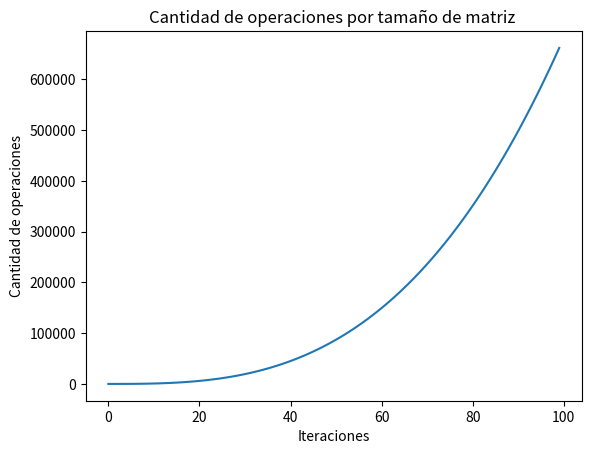

Here is the Python script that generated this plot:
#!/usr/bin/env python3
# -*- coding: utf-8 -*-
"""
Eliminacion Gausianna
"""
# M(fi:ff, ci:cf)

import numpy as np
import matplotlib.pyplot as plt

"""
i, j = 1, 1
while j< n:
    k = i
    while k < n:
        a_kj= (-1)*Ac[k][j-1]/Ac[i-1][i-1]
        cant_op+=2
        while j < n:
            Ac[k][j] += a_kj*Ac[i-1][j]
            j+=1
            cant_op+=3
        j = i
        Ac[k][j-1] = a_kj
        k+=1
    j+=1
    i+=1
    
def g(M):
    n = M.shape[0]
    #i = 0
    vec_col = np.ones(n)
    for j in range(n):
        for i in range(j,n):
            if i > j:
                M[j][i]= M[i][j]/M[j][j]
                vec_col[i] = M[i][j]/M[j][j]
            else:
                vec_col[i] = M[i][j]
            
        print(vec_col)
"""

def triang_submatriz(M):
    op=0
    n = M.shape[0]
    for i in range(1,n):
        temp = M[i][0]/M[0][0]
        op+=1
        for j in range (1,n):            
            M[i][j]+= (-1)*temp*M[0][j]
            op+=2
        M[i][0]= temp
    return op

def elim_gaussiana(A):
    cant_op = 0
    m=A.shape[0]
    n=A.shape[1]
    Ac = A.copy()
    
    if m!=n:
        print('Matriz no cuadrada')
        return
    
    for j in range(n-1):
        cant_op += triang_submatriz(Ac[j:,j:])
            
    L = np.tril(Ac,-1) + np.eye(A.shape[0]) 
    U = np.triu(Ac)

    return L, U, cant_op

def matriz_B(n, verbose=True):
    B = np.eye(n) - np.tril(np.ones((n,n)),-1) 
    B[:n,n-1] = 1
    if verbose:
        print('Matriz B \n', B)
    return B

def plots_operaciones_x_tamaño(n, verbose=True):
    y = np.zeros(n)
    
    for i in range(1,n+1):
        B = matriz_B(i, verbose=False)
        temp = elim_gaussiana(B)
        y[i-1] = temp[2]
    
    x = np.arange(n)
    if verbose:
        print(y)
        print(x)

    plt.title("Cantidad de operaciones por tamaño de matriz ")
    plt.xlabel("Iteraciones")
    plt.ylabel("Cantidad de operaciones")
    plt.plot(x, y)
    plt.show()
    plt.close()
    
def es_U(M):
    res = True
    n = M.shape[0]
    i = 1
    while i < n and res:
        res = 0 == np.sum(M[i][:i])
        i+=1
    return res
    
A = np.array([[2,1,2,3],[4,3,3,4],[-2,2,-4,-12],[4,1,8,-3]])
b = np.ones((4,1))        
#A = np.concatenate((A,b), axis=1)

def sustitucion_iter(A,x):
    j = A.shape[0]-1
    op = 0
    while j >= 0:
        while x[j][0] == 0 and j >=0:
            j-=1
            op+=1
        if j<0 : break
        if A[j][j] == 0 and x[j][0] != 0:
            print("sistema incompatible")
            break
        x[j][0] = x[j][0]/A[j][j]
        op+=1
        i = j-1
        while i >=0 :
            x[i][0]-=x[j][0]*A[i][j]
            op+=2
            i-=1
        j-=1
    
    return op
    
    
def sustitucion(A,b):
    n=A.shape[0]
    m=A.shape[1]
    x = b.shape[0]
    print("Condicion: ", n!=m or not es_U(A) or n!=x)
    if n!=m or not es_U(A) or n!=x:
        print('Matriz no cuadrada o no triangular superior o el vector b no es valido')
        return 0
    x = b.copy()
    cant_op = sustitucion_iter(A, x)
    
    if np.allclose(np.linalg.norm(b - A@x, 1), 0): 
        print("oki")
        return x, cant_op
    else: 
        print("salio como el qlo")
        print(x)
    
A = elim_gaussiana(A)
A = A[1]

x = sustitucion(A, b)


def main():
    n = 7
    B =matriz_B(n)
    
    L,U,cant_oper = elim_gaussiana(B)
    
    print('Matriz L \n', L)
    print('Matriz U \n', U)
    print('Cantidad de operaciones: ', cant_oper)
    print('B=LU? ' , 'Si!' if np.allclose(np.linalg.norm(B - L@U, 1), 0) else 'No!')
    print('Norma infinito de U: ', np.max(np.sum(np.abs(U), axis=1)) )
    
    n = 100
    plots_operaciones_x_tamaño(n)

if __name__ == "__main__":
    main()
    
    
